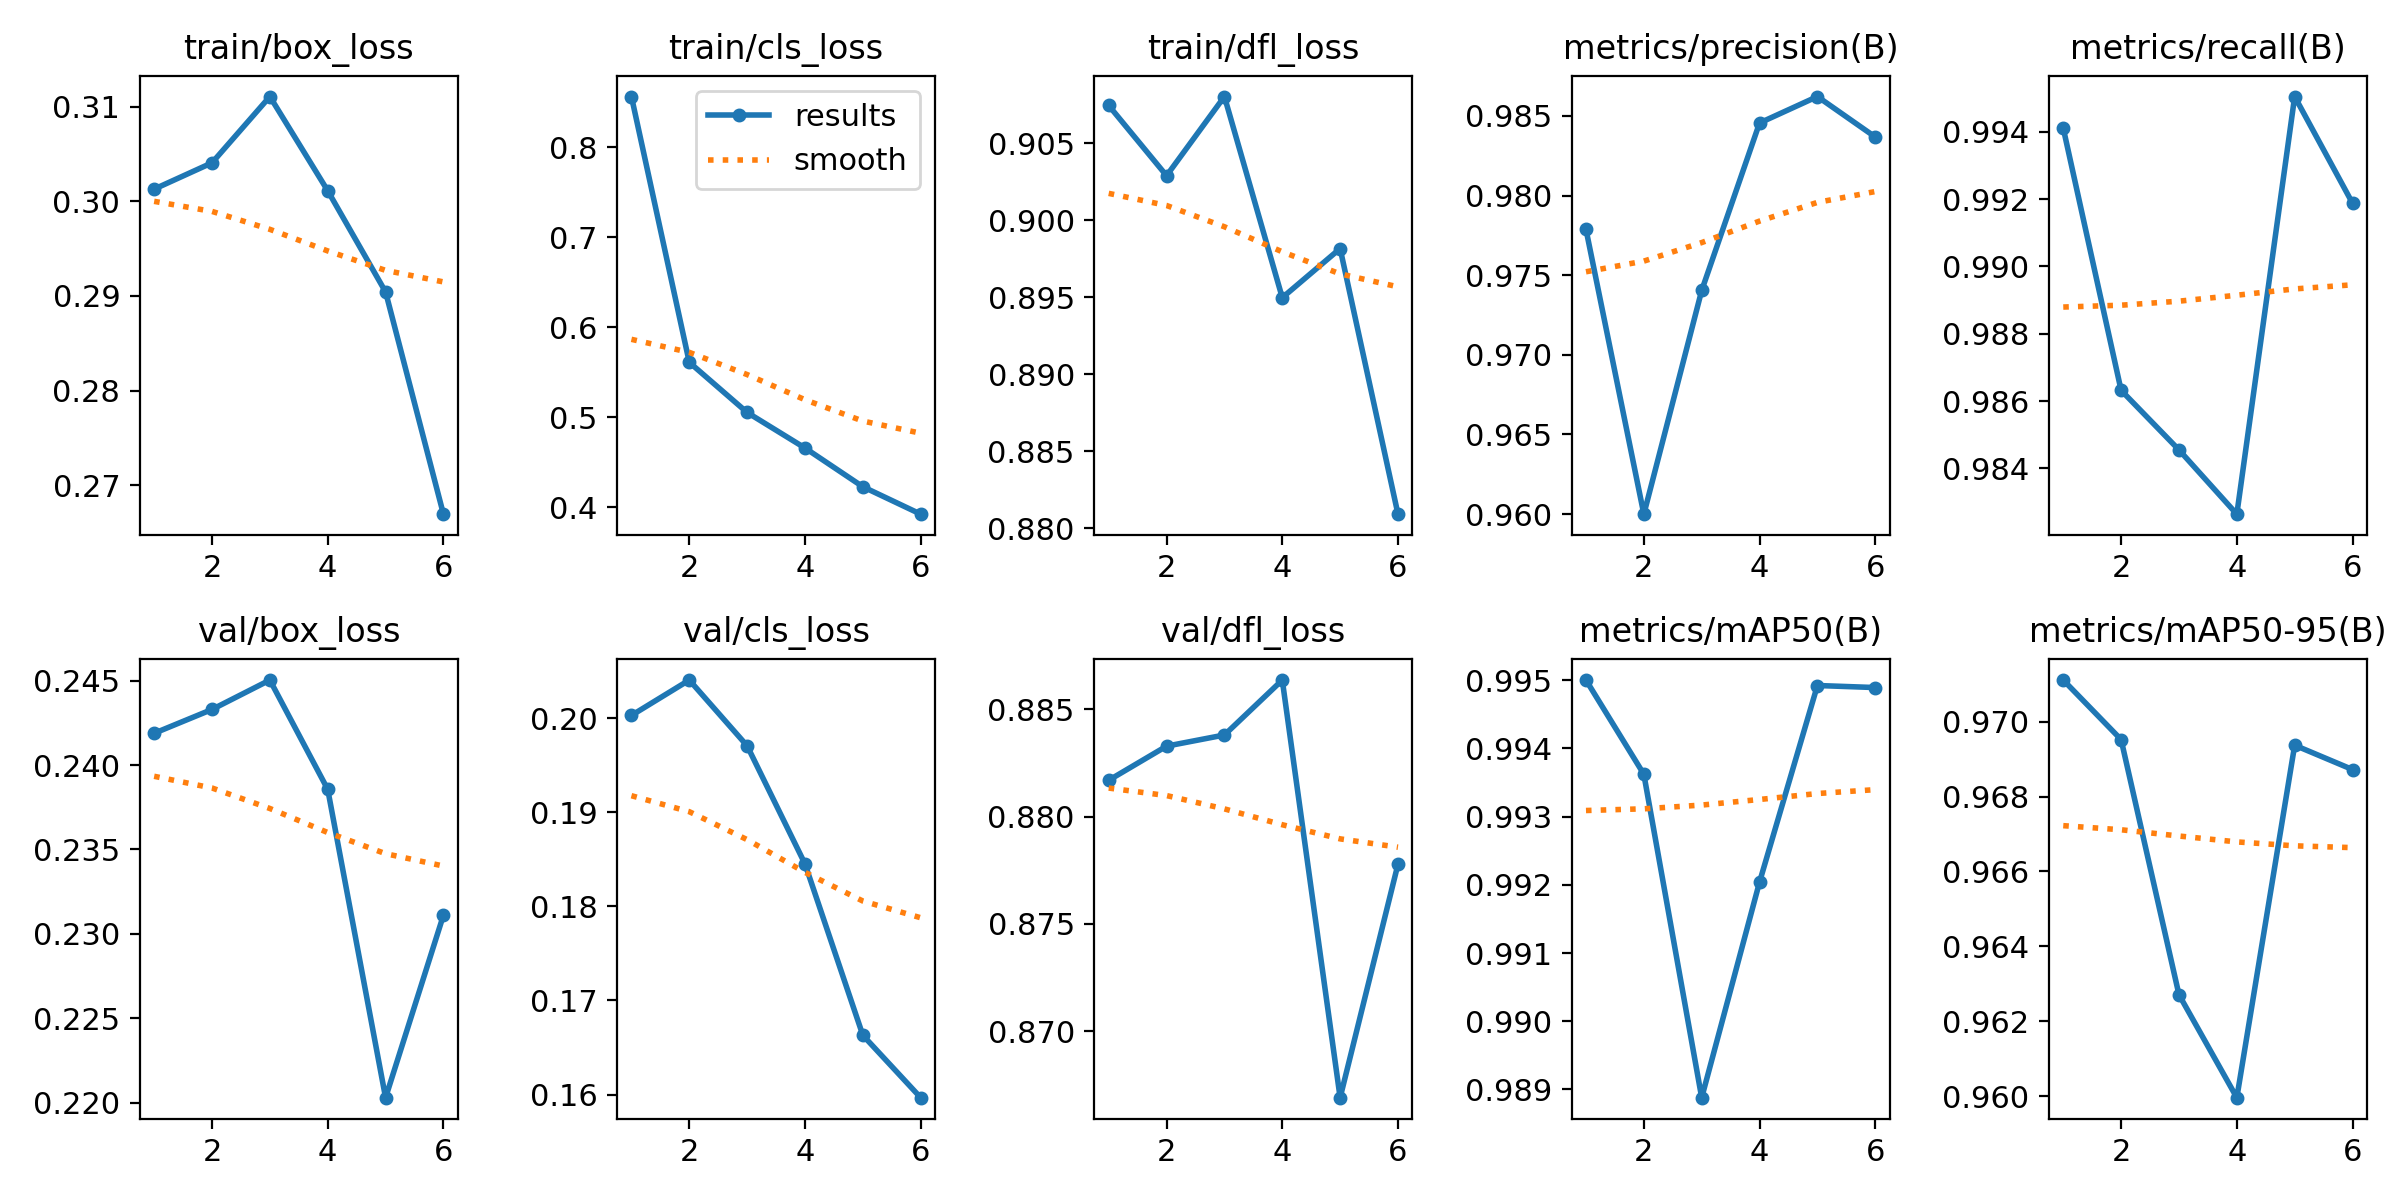

The data file committed next to this chart (first rows):
epoch, train/box_loss, train/cls_loss, train/dfl_loss, metrics/precision(B), metrics/recall(B), metrics/mAP50(B), metrics/mAP50-95(B), val/box_loss, val/cls_loss, val/dfl_loss, lr/pg0, lr/pg1, lr/pg2
1, 0.3013, 0.8566, 0.9074, 0.9779, 0.9941, 0.995, 0.9711, 0.2419, 0.2003, 0.8817, 9.7391e-05, 9.7391e-05, 9.7391e-05
2, 0.3041, 0.5611, 0.9029, 0.96, 0.9863, 0.9936, 0.9695, 0.2433, 0.2041, 0.8833, 0.0001632, 0.0001632, 0.0001632
3, 0.3111, 0.5054, 0.908, 0.974, 0.9846, 0.9889, 0.9627, 0.245, 0.1971, 0.8838, 0.0001772, 0.0001772, 0.0001772
4, 0.3011, 0.4659, 0.895, 0.9846, 0.9826, 0.992, 0.96, 0.2386, 0.1845, 0.8864, 0.0001485, 0.0001485, 0.0001485
5, 0.2904, 0.4228, 0.8982, 0.9862, 0.995, 0.9949, 0.9694, 0.2203, 0.1663, 0.8669, 9.996e-05, 9.996e-05, 9.996e-05
6, 0.2669, 0.3923, 0.8809, 0.9837, 0.9919, 0.9949, 0.9687, 0.2311, 0.1597, 0.8778, 5.145e-05, 5.145e-05, 5.145e-05
